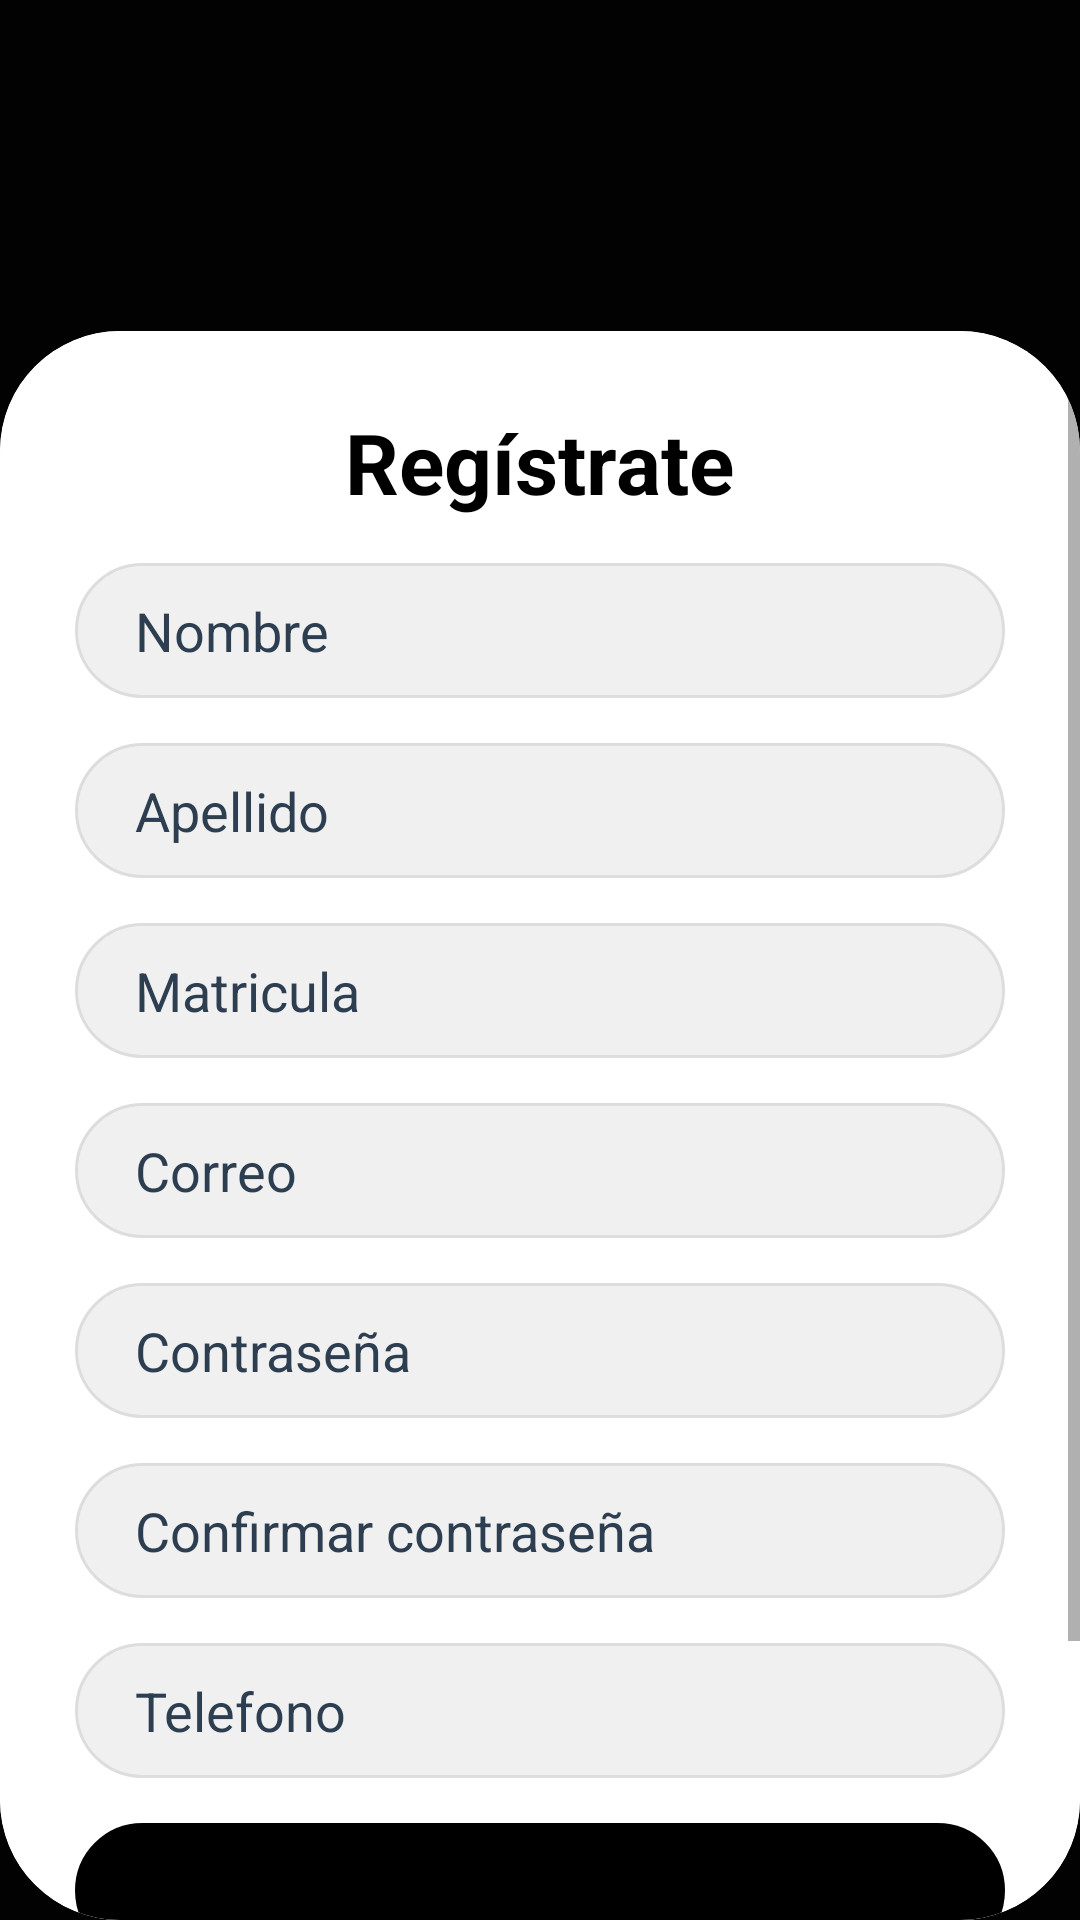

Reconstruct the res/layout file that produces this screen, plus the resources it refers to.
<!-- AndroidManifest.xml: application theme Theme.MyApplication -->
<!-- res/layout/register.xml -->
<?xml version="1.0" encoding="utf-8"?>
<LinearLayout xmlns:android="http://schemas.android.com/apk/res/android"
    xmlns:app="http://schemas.android.com/apk/res-auto"
    android:layout_width="match_parent"
    android:layout_height="match_parent"
    android:background="#020202"
    android:orientation="vertical">

    <ImageView
        android:layout_width="match_parent"
        android:layout_height="150dp"
        android:scaleType="centerCrop"
        android:src="@drawable/imgregistro" />

    <androidx.cardview.widget.CardView
        android:layout_width="match_parent"
        android:layout_height="match_parent"
        android:layout_marginTop="-40dp"
        app:cardCornerRadius="40dp"
        app:cardElevation="0dp">

        <ScrollView
            android:layout_width="match_parent"
            android:layout_height="match_parent"
            android:background="@color/white">

            <LinearLayout
                android:layout_width="match_parent"
                android:layout_height="wrap_content"
                android:gravity="center_horizontal"
                android:orientation="vertical"
                android:padding="25dp">

                <TextView
                    android:layout_width="wrap_content"
                    android:layout_height="wrap_content"
                    android:text="Regístrate"
                    android:textColor="@color/black"
                    android:textSize="28sp"
                    android:textStyle="bold" />

                <EditText
                    android:id="@+id/no"
                    android:layout_width="match_parent"
                    android:layout_height="45dp"
                    android:layout_marginTop="15dp"
                    android:background="@drawable/rounded_input"
                    android:drawablePadding="10dp"
                    android:hint="Nombre"
                    android:paddingHorizontal="20dp"
                    android:textColor="@color/black"
                    android:textColorHint="@color/dark_gray_input" />

                <EditText
                    android:id="@+id/ap"
                    android:layout_width="match_parent"
                    android:layout_height="45dp"
                    android:layout_marginTop="15dp"
                    android:background="@drawable/rounded_input"
                    android:drawablePadding="10dp"
                    android:hint="Apellido"
                    android:paddingHorizontal="20dp"
                    android:textColor="@color/black"
                    android:textColorHint="@color/dark_gray_input" />

                <EditText
                    android:id="@+id/ma"
                    android:layout_width="match_parent"
                    android:layout_height="45dp"
                    android:layout_marginTop="15dp"
                    android:background="@drawable/rounded_input"
                    android:drawablePadding="10dp"
                    android:hint="Matricula"
                    android:paddingHorizontal="20dp"
                    android:textColor="@color/black"
                    android:textColorHint="@color/dark_gray_input" />

                <EditText
                    android:id="@+id/co"
                    android:layout_width="match_parent"
                    android:layout_height="45dp"
                    android:layout_marginTop="15dp"
                    android:background="@drawable/rounded_input"
                    android:drawablePadding="10dp"
                    android:hint="Correo"
                    android:inputType="textEmailAddress"
                    android:paddingHorizontal="20dp"
                    android:textColor="@color/black"
                    android:textColorHint="@color/dark_gray_input" />

                <EditText
                    android:id="@+id/con"
                    android:layout_width="match_parent"
                    android:layout_height="45dp"
                    android:layout_marginTop="15dp"
                    android:background="@drawable/rounded_input"
                    android:drawablePadding="10dp"
                    android:hint="Contraseña"
                    android:inputType="textPassword"
                    android:paddingHorizontal="20dp"
                    android:textColor="@color/black"
                    android:textColorHint="@color/dark_gray_input" />

                <EditText
                    android:id="@+id/con2"
                    android:layout_width="match_parent"
                    android:layout_height="45dp"
                    android:layout_marginTop="15dp"
                    android:background="@drawable/rounded_input"
                    android:drawablePadding="10dp"
                    android:hint="Confirmar contraseña"
                    android:inputType="textPassword"
                    android:paddingHorizontal="20dp"
                    android:textColor="@color/black"
                    android:textColorHint="@color/dark_gray_input" />

                <EditText
                    android:id="@+id/te"
                    android:layout_width="match_parent"
                    android:layout_height="45dp"
                    android:layout_marginTop="15dp"
                    android:background="@drawable/rounded_input"
                    android:drawablePadding="10dp"
                    android:hint="Telefono"
                    android:inputType="phone"
                    android:paddingHorizontal="20dp"
                    android:textColor="@color/black"
                    android:textColorHint="@color/dark_gray_input" />

                <Spinner
                    android:id="@+id/ar"
                    android:layout_width="match_parent"
                    android:layout_height="45dp"
                    android:layout_marginTop="15dp"
                    android:drawablePadding="10dp"
                    android:backgroundTint="@color/black"
                    android:background="@drawable/rounded_input"
                    android:textColorHint="@color/dark_gray_input"/>

                <Button
                    android:id="@+id/re"
                    android:layout_width="match_parent"
                    android:layout_height="45dp"
                    android:layout_marginTop="30dp"
                    android:backgroundTint="@color/yellow_btn"
                    android:text="Registrarse"
                    android:textColor="@color/black"
                    app:cornerRadius="20dp" />

            </LinearLayout>
        </ScrollView>
    </androidx.cardview.widget.CardView>
</LinearLayout>
<!-- resources referenced by this layout -->
<resources>
  <color name="black">#000000</color>
  <color name="dark_gray_input">#2C3E50</color>
  <color name="white">#FFFFFF</color>
  <color name="yellow_btn">#FFC300</color>
  <!-- drawable rounded_input (drawable) -->
  <?xml version="1.0" encoding="utf-8"?>
  <shape xmlns:android="http://schemas.android.com/apk/res/android">
      <solid android:color="#F0F0F0" />
      <corners android:radius="25dp" />
      <stroke android:width="1dp" android:color="#DDDDDD" />
  </shape>
  <style name="Theme.MyApplication" parent="Theme.MaterialComponents.DayNight.NoActionBar">
          
          <item name="colorPrimary">@color/medium_blue</item>
          <item name="colorPrimaryVariant">@color/dark_blue</item>
          <item name="colorOnPrimary">@color/white</item>
          
          <item name="colorSecondary">@color/accent_blue</item>
          <item name="colorSecondaryVariant">@color/accent_blue</item>
          <item name="colorOnSecondary">@color/black</item>
          
          <item name="android:statusBarColor">@color/dark_blue</item>
      </style>
  <color name="medium_blue">#1B263B</color>
  <color name="dark_blue">#0D1B2A</color>
  <color name="accent_blue">#00B4D8</color>
</resources>
